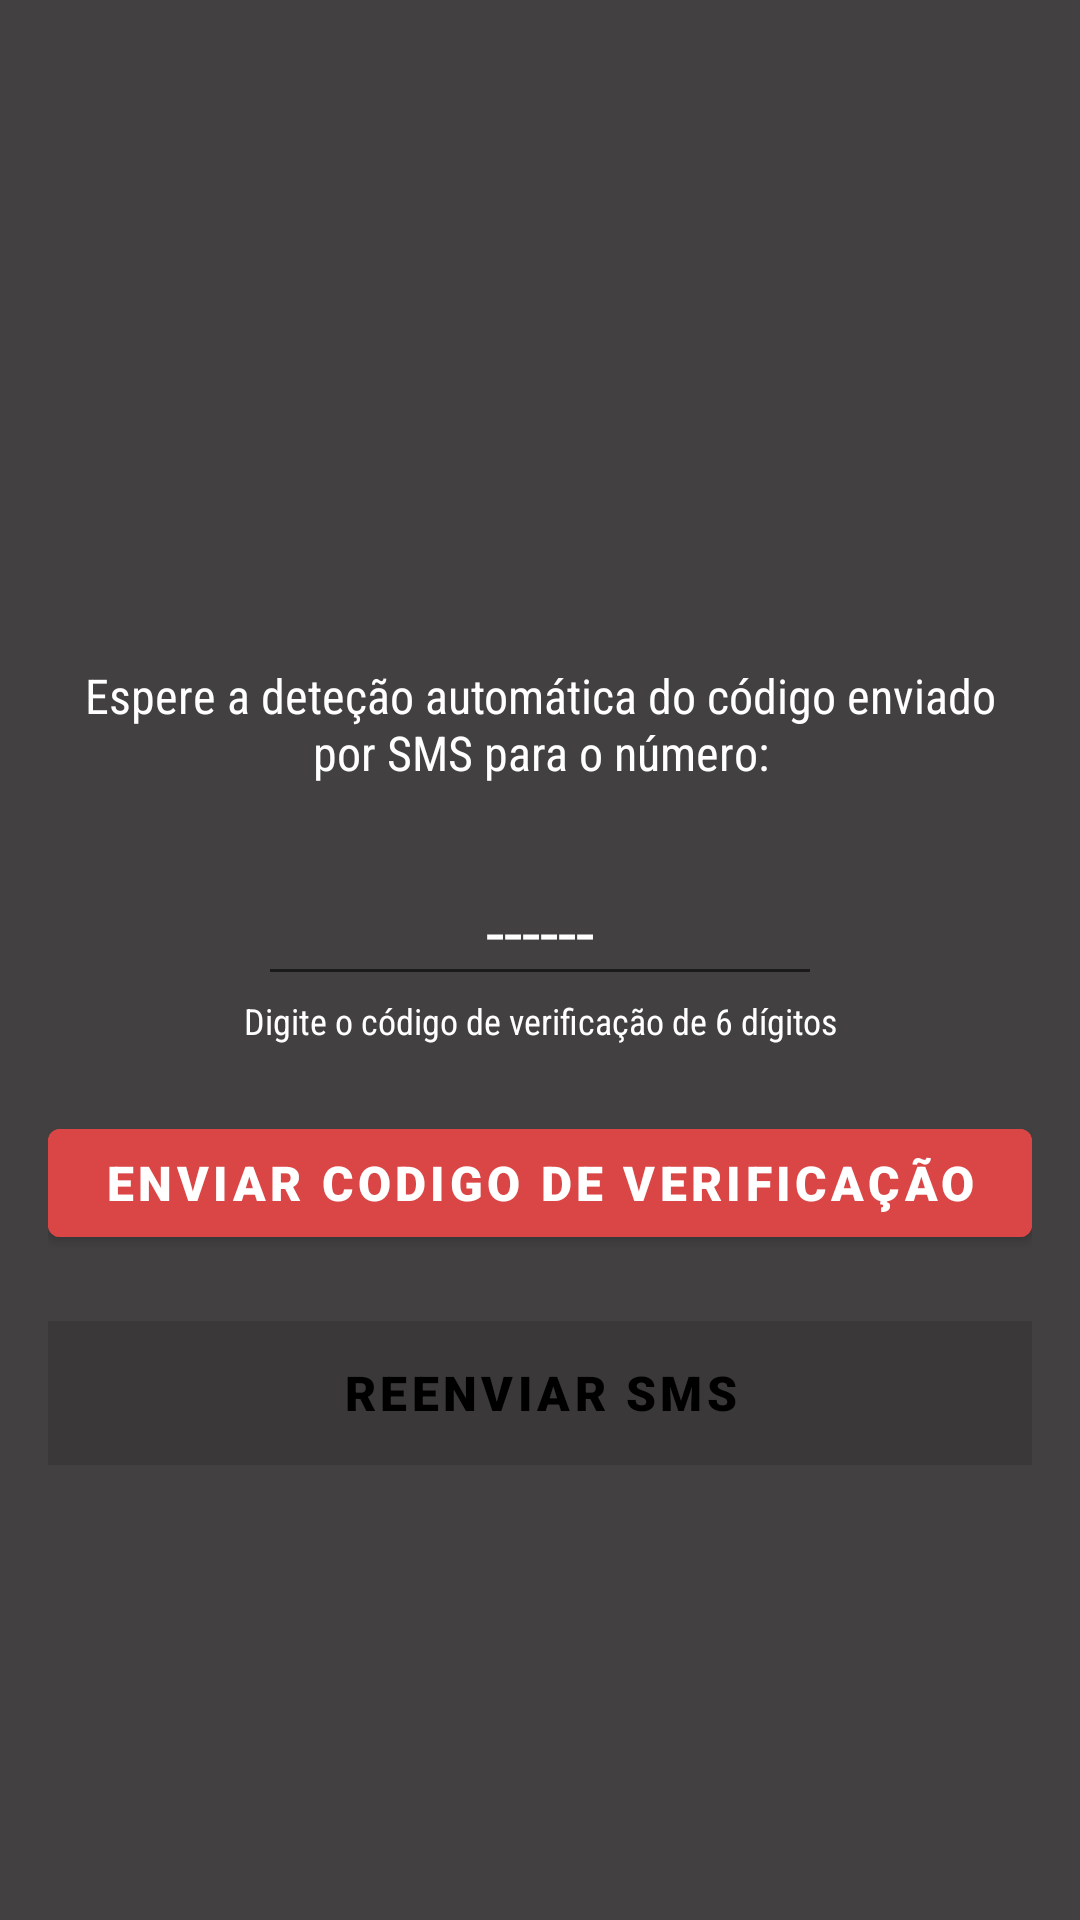

Produce the Android XML layout that renders to this screen, including the resource entries it uses.
<!-- AndroidManifest.xml: application theme Theme.TalkMessenger -->
<!-- res/layout/activity_otp.xml -->
<?xml version="1.0" encoding="utf-8"?>
<androidx.appcompat.widget.LinearLayoutCompat xmlns:android="http://schemas.android.com/apk/res/android"
    xmlns:tools="http://schemas.android.com/tools"
    android:layout_width="match_parent"
    android:layout_height="match_parent"
    xmlns:app="http://schemas.android.com/apk/res-auto"
    tools:context=".ui.OtpActivity"
    android:gravity="center"
    android:orientation="vertical"
    android:paddingTop="16dp"
    android:paddingLeft="16dp"
    android:paddingRight="16dp"
    android:paddingBottom="16dp"
    android:background="@color/grey">

    <com.google.android.material.textview.MaterialTextView
        android:id="@+id/txtView_VerifyPhone2_Title"
        android:textStyle="bold"
        android:layout_width="wrap_content"
        android:layout_height="wrap_content"
        android:textColor="@color/red"
        android:textSize="22sp"
        tools:text="Verify ${NUMBERPHONE}"/>

    <com.google.android.material.textview.MaterialTextView
        android:id="@+id/txtView_Counter"
        android:fontFamily="sans-serif-condensed"
        android:layout_marginTop="16dp"
        android:layout_width="wrap_content"
        android:layout_height="wrap_content"
        android:textColor="@color/white"
        android:textSize="12sp"
        android:gravity="center"
        android:layout_marginVertical="0dp"
        android:text=""/>

    <com.google.android.material.textview.MaterialTextView
        android:id="@+id/txtView_VerifyPhone2_WaitMessage"
        android:fontFamily="sans-serif-condensed"
        android:layout_marginTop="16dp"
        android:padding="8dp"
        android:layout_width="wrap_content"
        android:layout_height="wrap_content"
        android:textColor="@color/white"
        android:textSize="16sp"
        android:gravity="center"
        android:text="Espere a deteção automática do código enviado por SMS para o número:"/>

    <com.google.android.material.textfield.TextInputEditText
        android:id="@+id/editText_VerifyPhone2_SixDigitCode"
        android:hint="------"
        android:textColorHint="@color/white"
        android:layout_width="match_parent"
        android:layout_height="wrap_content"
        android:layout_marginTop="16dp"
        android:textColor="@color/white"
        android:gravity="center"
        android:singleLine="true"
        android:textSize="22sp"
        android:layout_marginLeft="70dp"
        android:layout_marginRight="70dp"/>

    <com.google.android.material.textview.MaterialTextView
        android:id="@+id/txtView_VerifyPhone2_SixDigitCode"
        android:fontFamily="sans-serif-condensed"
        android:layout_marginTop="16dp"
        android:layout_width="wrap_content"
        android:layout_height="wrap_content"
        android:textColor="@color/white"
        android:textSize="12sp"
        android:gravity="center"
        android:layout_marginVertical="0dp"
        android:text="Digite o código de verificação de 6 dígitos"/>

    <com.google.android.material.button.MaterialButton
        android:id="@+id/button_sendVerificationCode"
        android:elevation="8dp"
        android:gravity="center"
        android:layout_width="match_parent"
        android:layout_height="wrap_content"
        android:backgroundTint="@color/red"
        android:textColor="@color/white"
        android:text="@string/text_send_code_verification"
        android:textSize="16sp"
        android:textStyle="normal"
        android:fontFamily="sans-serif-black"
        android:layout_marginTop="22dp"
        />

    <com.google.android.material.button.MaterialButton
        android:id="@+id/button_ResendSMS"
        android:enabled="false"
        android:elevation="8dp"
        android:gravity="center"
        android:layout_width="match_parent"
        android:layout_height="wrap_content"
        android:backgroundTint="@color/white"
        android:textColor="@color/black"
        android:text="@string/button_resend_sms"
        android:textSize="16sp"
        android:textStyle="normal"
        android:fontFamily="sans-serif-black"
        android:layout_marginTop="22dp"
        android:background="@color/grey" />
</androidx.appcompat.widget.LinearLayoutCompat>
<!-- resources referenced by this layout -->
<resources>
  <color name="black">#FF000000</color>
  <color name="grey">#424040</color>
  <color name="red">#DA4646</color>
  <color name="white">#FFFFFFFF</color>
  <string name="button_resend_sms">Reenviar SMS</string>
  <string name="text_send_code_verification">Enviar codigo de verificação</string>
  <style name="Theme.TalkMessenger" parent="Theme.MaterialComponents.DayNight.NoActionBar">
          
          <item name="colorPrimary">@color/grey</item>
          <item name="colorPrimaryVariant">@color/black</item>
          <item name="colorOnPrimary">@color/white</item>
          
          <item name="android:statusBarColor" tools:targetApi="l">?attr/colorPrimary</item>
          
      </style>
</resources>
